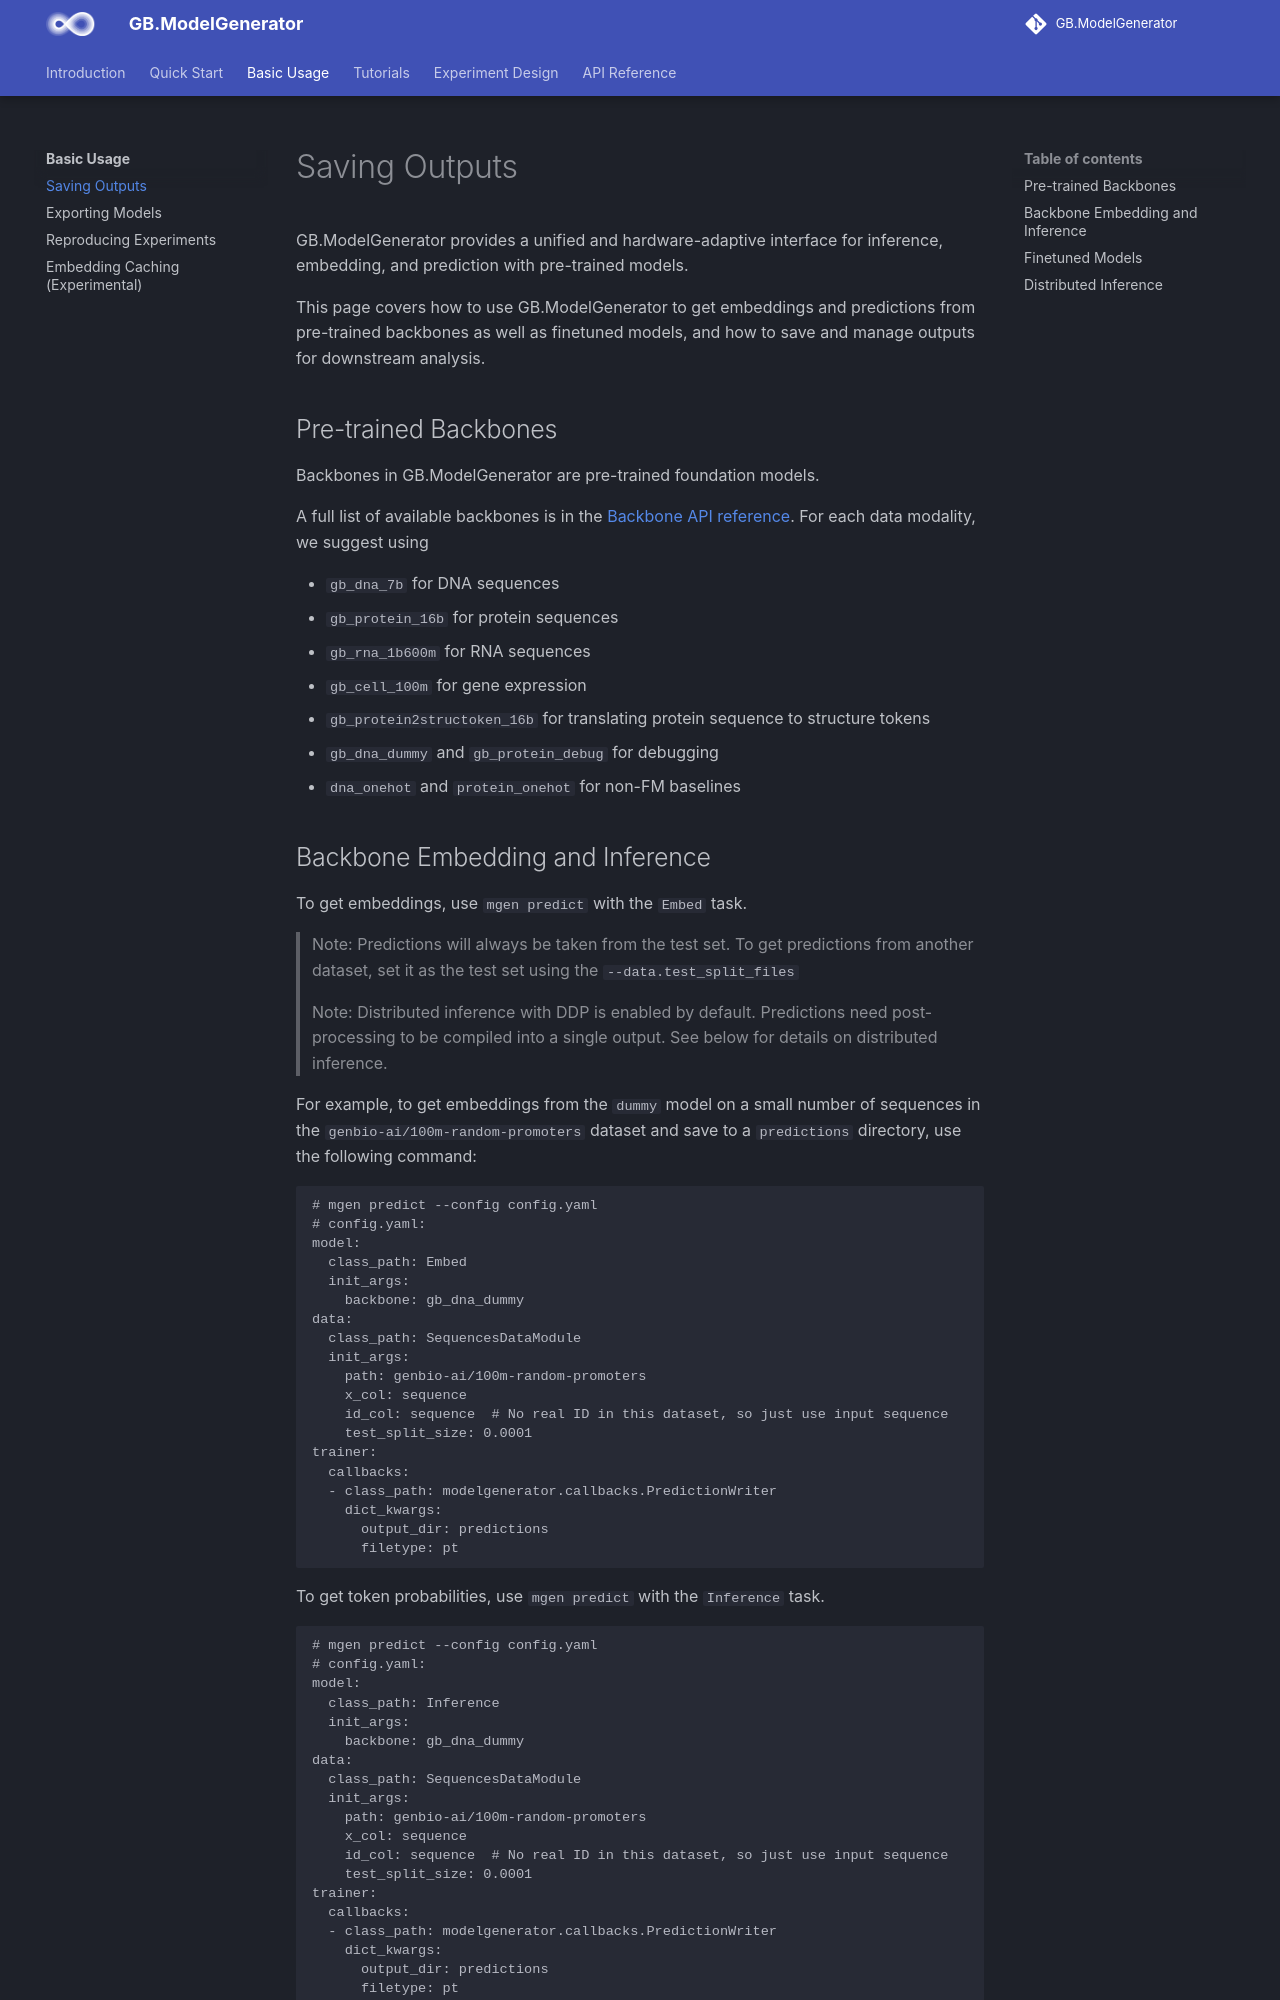

repository: genbio-ai/ModelGenerator · page: usage/saving_outputs/index.html · generator: mkdocs

# Saving Outputs

GB.ModelGenerator provides a unified and hardware-adaptive interface for inference, embedding, and prediction with pre-trained models.

This page covers how to use GB.ModelGenerator to get embeddings and predictions from pre-trained backbones as well as finetuned models, and how to save and manage outputs for downstream analysis.

## Pre-trained Backbones

Backbones in GB.ModelGenerator are pre-trained foundation models.

A full list of available backbones is in the [Backbone API reference](../api_reference/backbones.md).
For each data modality, we suggest using

- `gb_dna_7b` for DNA sequences
- `gb_protein_16b` for protein sequences
- `gb_rna_1b600m` for RNA sequences
- `gb_cell_100m` for gene expression
- `gb_protein2structoken_16b` for translating protein sequence to structure tokens
- `gb_dna_dummy` and `gb_protein_debug` for debugging
- `dna_onehot` and `protein_onehot` for non-FM baselines

## Backbone Embedding and Inference

To get embeddings, use `mgen predict` with the `Embed` task.

> Note: Predictions will always be taken from the test set.
> To get predictions from another dataset, set it as the test set using the `--data.test_split_files`

> Note: Distributed inference with DDP is enabled by default.
> Predictions need post-processing to be compiled into a single output.
> See below for details on distributed inference.

For example, to get embeddings from the `dummy` model on a small number of sequences in the `genbio-ai/100m-random-promoters` dataset and save to a `predictions` directory, use the following command:
```
# mgen predict --config config.yaml
# config.yaml:
model:
  class_path: Embed
  init_args:
    backbone: gb_dna_dummy
data:
  class_path: SequencesDataModule
  init_args:
    path: genbio-ai/100m-random-promoters
    x_col: sequence
    id_col: sequence  # No real ID in this dataset, so just use input sequence
    test_split_size: 0.0001
trainer:
  callbacks:
  - class_path: modelgenerator.callbacks.PredictionWriter
    dict_kwargs:
      output_dir: predictions
      filetype: pt
```

To get token probabilities, use `mgen predict` with the `Inference` task.
```
# mgen predict --config config.yaml
# config.yaml:
model:
  class_path: Inference
  init_args:
    backbone: gb_dna_dummy
data:
  class_path: SequencesDataModule
  init_args:
    path: genbio-ai/100m-random-promoters
    x_col: sequence
    id_col: sequence  # No real ID in this dataset, so just use input sequence
    test_split_size: 0.0001
trainer:
  callbacks:
  - class_path: modelgenerator.callbacks.PredictionWriter
    dict_kwargs:
      output_dir: predictions
      filetype: pt
```
